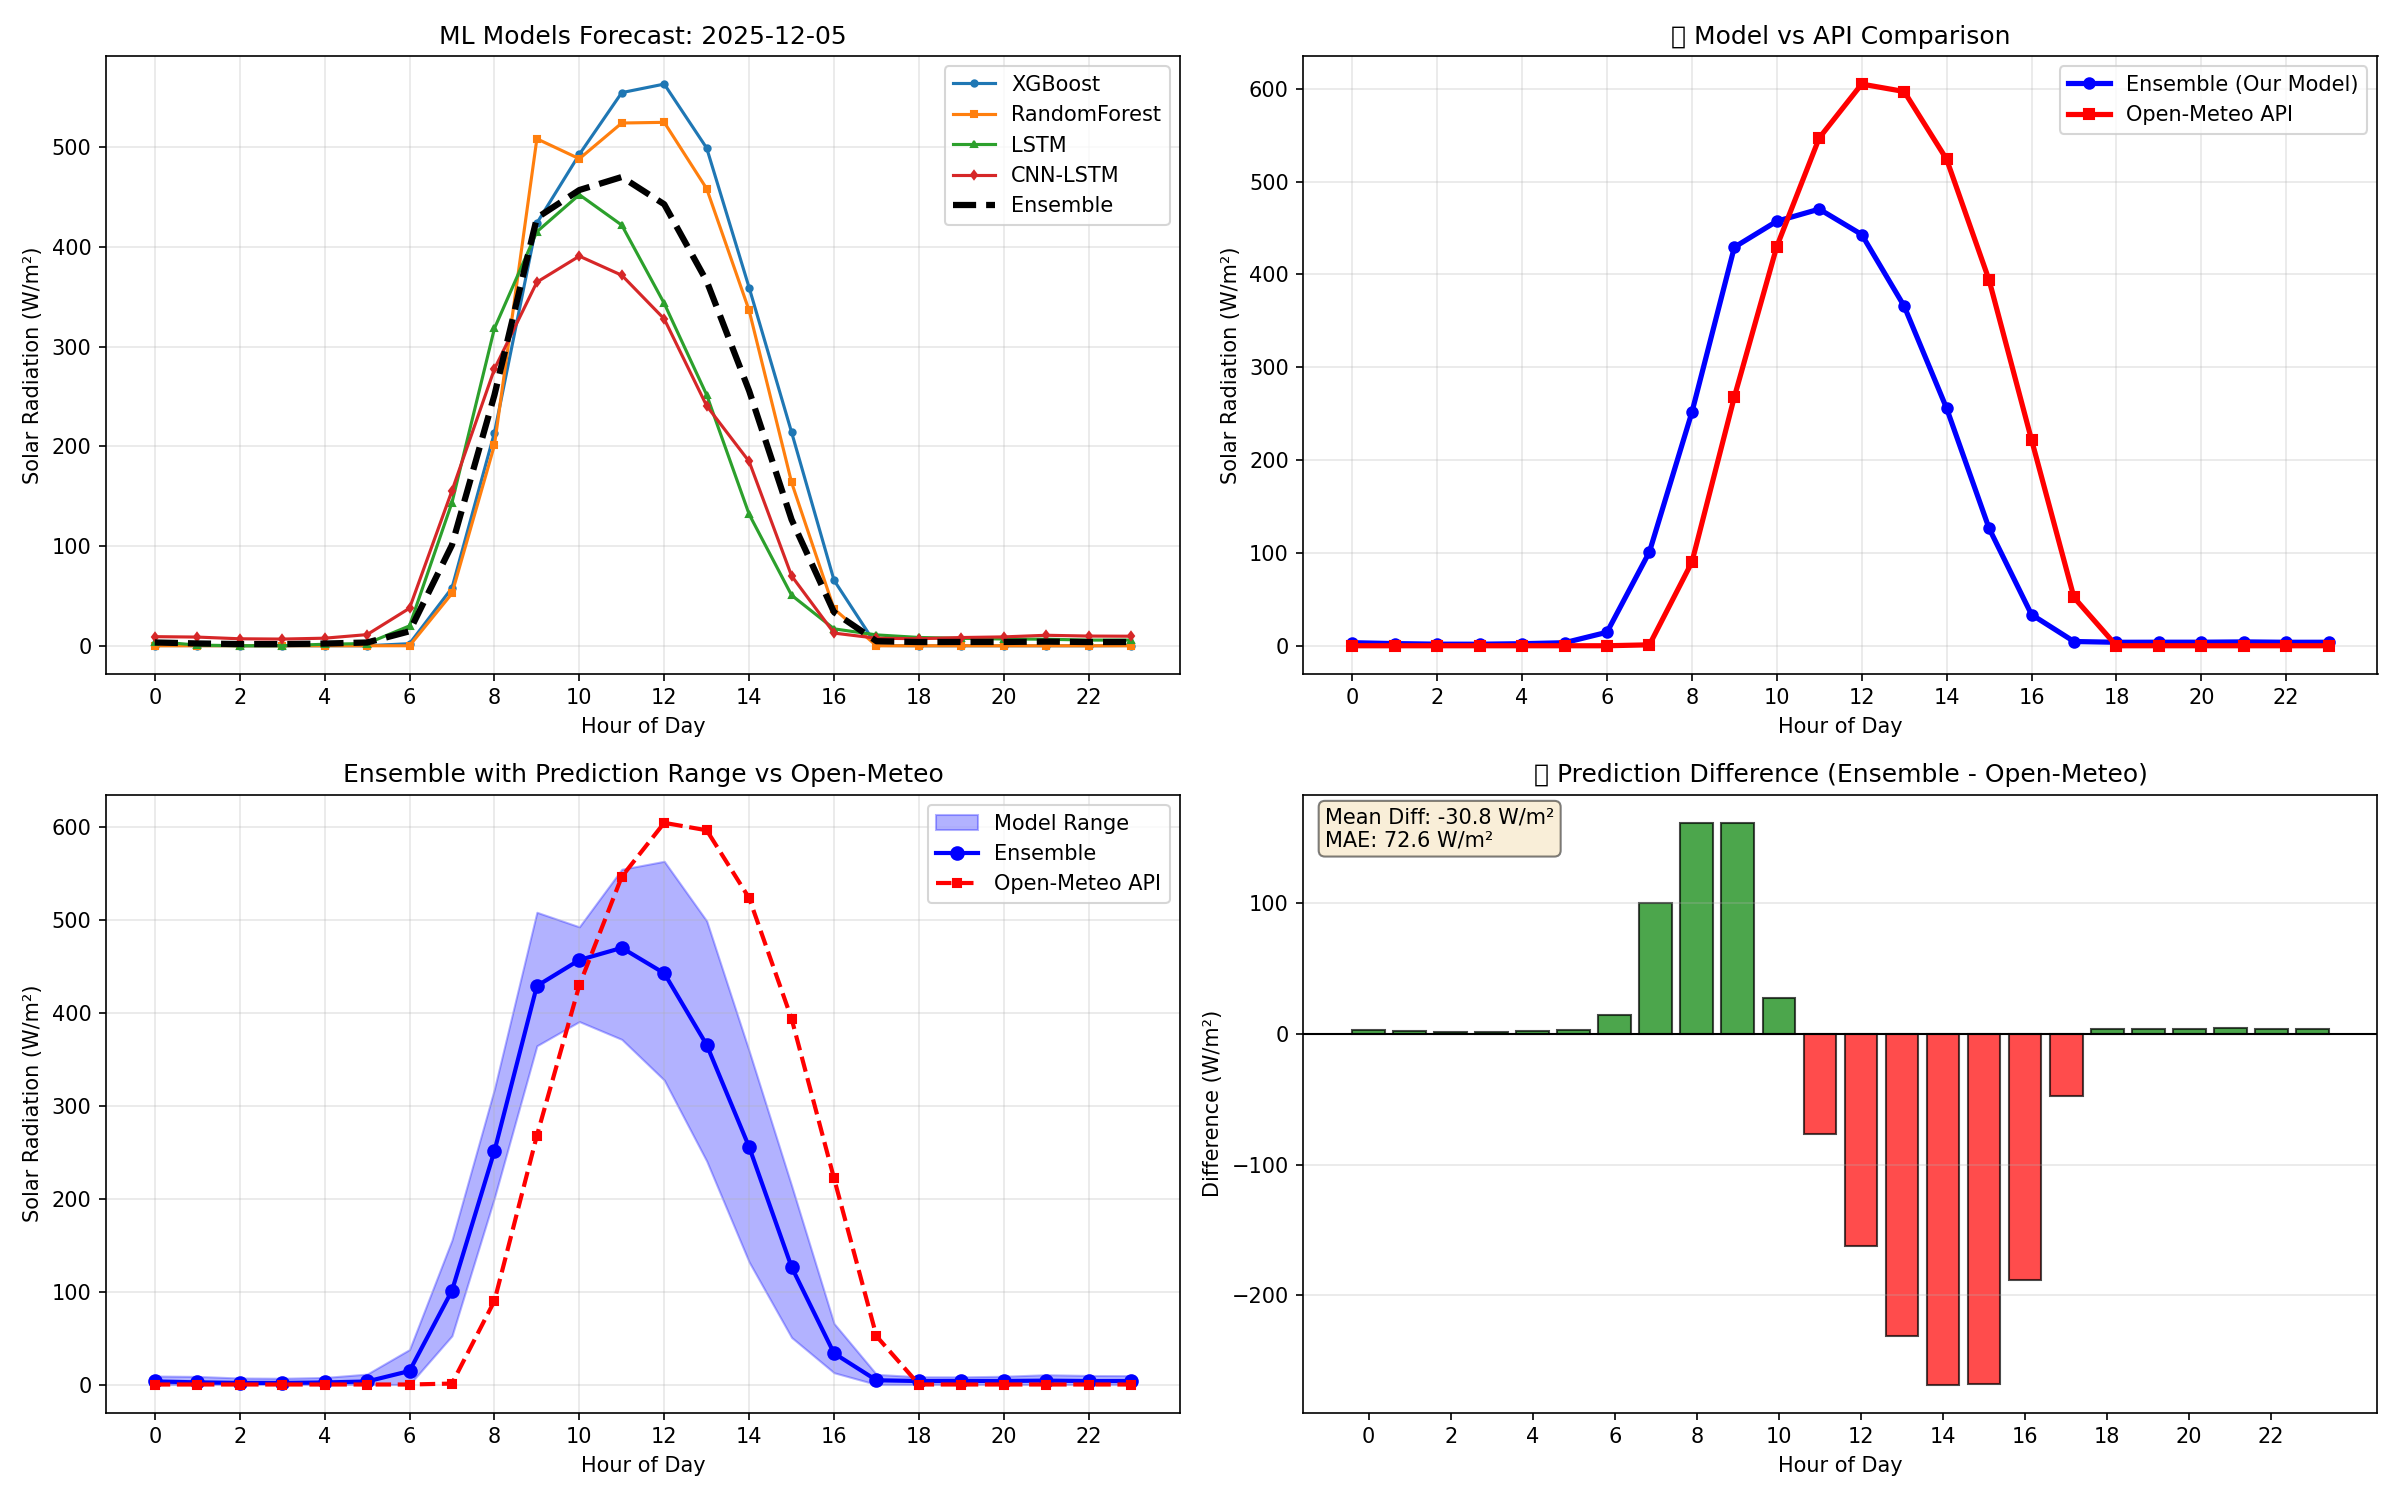

Source data for this figure (header and first rows):
datetime, XGBoost, RandomForest, LSTM, CNN_LSTM, Ensemble, Open-Meteo_API
2025-12-05 00:00:00, 0.2017, 0.0, 4.238, 9.121, 3.297, 0.0
2025-12-05 01:00:00, 0.1772, 0.0, 0.665, 8.704, 2.321, 0.0
2025-12-05 02:00:00, 0.0, 0.0, 0.0, 6.993, 1.698, 0.0
2025-12-05 03:00:00, 0.0, 0.0, 0.1179, 6.703, 1.657, 0.0
2025-12-05 04:00:00, 0.0, 0.0, 1.482, 7.58, 2.201, 0.0
2025-12-05 05:00:00, 0.0, 0.0, 2.254, 11.17, 3.26, 0.0
2025-12-05 06:00:00, 2.084, 0.0, 19.94, 37.65, 14.53, 0.0
2025-12-05 07:00:00, 58, 52.45, 143.7, 155.6, 101.1, 1.0
2025-12-05 08:00:00, 213.7, 201.2, 318.4, 277.6, 251.4, 90.0
2025-12-05 09:00:00, 424.1, 508.6, 415.4, 364.8, 429.3, 268.0
2025-12-05 10:00:00, 493, 488.6, 452.6, 390.9, 457.2, 430.0
2025-12-05 11:00:00, 555, 524.5, 422, 371.7, 470.3, 547.0
2025-12-05 12:00:00, 563.6, 525.2, 343.5, 327.9, 443, 605.0
2025-12-05 13:00:00, 499.4, 458.6, 251.6, 240.7, 365.8, 597.0
2025-12-05 14:00:00, 359.3, 336.4, 131.9, 184.9, 255.8, 524.0
2025-12-05 15:00:00, 214.2, 163.9, 50.68, 70.11, 126.5, 394.0
2025-12-05 16:00:00, 65.68, 37.01, 16.95, 12.68, 33.6, 222.0
2025-12-05 17:00:00, 0.3161, 0.0, 10.89, 7.574, 4.569, 52.0
2025-12-05 18:00:00, 0.0, 0.0, 8.311, 7.036, 3.729, 0.0
2025-12-05 19:00:00, 0.0, 0.0, 7.407, 8.244, 3.803, 0.0
2025-12-05 20:00:00, 0.0, 0.0, 6.79, 8.889, 3.809, 0.0
2025-12-05 21:00:00, 0.0, 0.0, 6.568, 10.51, 4.15, 0.0
2025-12-05 22:00:00, 0.0, 0.0, 5.675, 9.707, 3.737, 0.0
2025-12-05 23:00:00, 0.2128, 0.0, 5.708, 9.561, 3.764, 0.0
